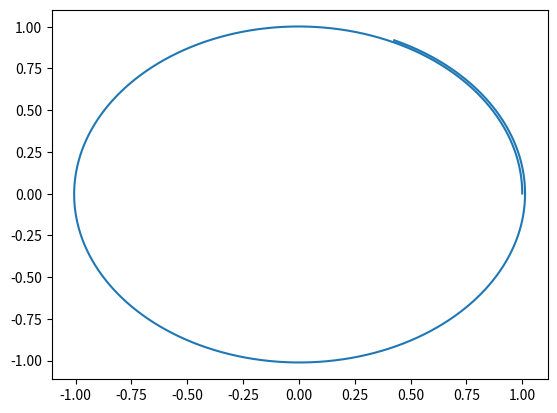

The matplotlib source for this figure:

##Milestone 1 Kepler usando Rounge-Kutta de cuarto orden


from numpy import array, zeros
import matplotlib.pyplot as plt

u = array( [1, 0, 0, 1] )  #Condición inicial de la ecuación diferncial
n=7500                    #Número de pasos de tiempo
dt=0.001                   #Paso de tiempo 

x = array( zeros(n) )     #Posición x del vector de posición   
y = array( zeros(n))      #Posición y del vector de posición

x[0] = u[0]                 #Asigno el primer valor de la x del vector de posición al primer valor de la condición inicial de u en x
y[0] = u[1]                 #Asigno el primer valor de la y del vector de posición al primer valor de la condición inicial de u en y


F1=1


for i in range(0,n):

    F = array( [ u[2], u[3], -u[0]/(u[0]**2+u[1]**2)**1.5 , -u[1]/( u[0]**2 + u[1]**2)**1.5] )  #Froumula de F=[dot(rx), dot(ry), dot(dot(rx)), dot(dot(ry))] velocidad en x y en y, aceleración en x y en y

    u = u + dt * F

    x[i] = u[0]           #Meto las nueva componente calculada de la coordenada x en la matrix de x
    y[i] = u[1]           #Meto la nuueva componente calculada de la coordenada y en la matrix de y


plt.plot(x,y)
plt.show()

print(x)